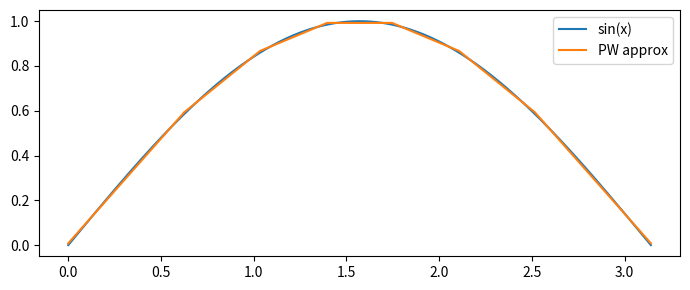

This figure's Python source:
"""
[redacted]

A python implementation of the algorithm used to generate optimal piecewise
linear approximations of convex functions proposed by Imamoto and Tang.

Imamoto, A., & Tang, B. (2008, October). Optimal piecewise linear approximation
of convex functions. In Proceedings of the world congress on engineering and 
computer science (pp. 1191-1194).

Args:
    f: float -> float function to be a approximated.
    df: float -> float derivative of f.
    alpha_0: lower bound of approximated domain.
    alpha_N: upper bound of approximated domain.
    N: positive integer number of linear pieces in PW approximation.
    delta: Desired accuracy in the errors of the iterative algorithm. If None
    it will be set to 1/1000th maximum error.
    convex: set True if the function is convex. Set False if the function is
    concave (negative convex).
    set_m: If a list, generate_approximation optimizes the approximation with
    the given slopes. If None, the standard algorithm varying slopes will be 
    applied.
"""
class PW_approx:
    
    def __init__(self, m, c, t, alpha, convex):
        self.m = m; self.c = c; self.t = t; self.alpha = alpha;
        self.convex = convex
        
    def __call__(self, x):
        if(self.convex):
            return max([m_i*x+c_i for m_i, c_i in zip(self.m, self.c)])
        return min([m_i*x+c_i for m_i, c_i in zip(self.m, self.c)])
        
    
def generate_approximation(f_, df_, alpha_0, alpha_N, N, convex=True, delta=None, set_m=None):
    if(not convex):
        f = lambda x: -1*f_(x)
        df = lambda x: -1*df_(x)
    else:
        f = f_
        df = df_
    
    Delta=1;
    t = [alpha_0 + (1/N)*(i+.5)*(alpha_N-alpha_0) for i in range(N)]
    
    finished = False
    prevepsilon = None
    prevt = None
    # for l in range(7):
    while(not finished):
        alpha = [alpha_0] + \
            [(f(t[i-1])-f(t[i])+df(t[i])*t[i]-df(t[i-1])*t[i-1])/(df(t[i])-df(t[i-1])) for i in range(1,N)]\
            + [alpha_N]
        g = [lambda x, t_i=t_i: df(t_i)*(x-t_i) + f(t_i) for t_i in t]
        epsilon = [g[i](alpha[i]) - f(alpha[i]) for i in range(N)]+[g[N-1](alpha[N])]
        abs_epsilon = [abs(epsilon_i) for epsilon_i in epsilon]
        if(delta is None):
            if(max(abs_epsilon)/min(abs_epsilon) - 1 < max(abs_epsilon)*.001):
                finished = True
        else:
            if(max(abs(epsilon))/min(abs(epsilon)) - 1 < delta):
                finished = True
        if(not finished):
            if(prevepsilon is not None and max(abs_epsilon) > max([abs(pe) for pe in prevepsilon])):
                Delta /= 2; epsilon = prevepsilon; t = prevt
            else:
                prevt = t
            d = [Delta*(epsilon[i+1] - epsilon[i])/(epsilon[i+1]/(alpha[i+1]-t[i])+epsilon[i]/(t[i]-alpha[i])) for i in range(N)]
            t = [t[i]+d[i] for i in range(N)]
            prevepsilon = epsilon;
        print(max(abs_epsilon))
    epsilon = .5*max(epsilon)
    m = [df(t_i) for t_i in t]
    c = [-1*df(t_i)*t_i+f(t_i)-epsilon for t_i in t]
    if(not convex):
        m = [-1*m_i for m_i in m]
        c = [-1*c_i for c_i in c]
    g = PW_approx(m, c, t, alpha, convex)
    return g

# example uses and generating gif for README
if __name__ == '__main__':
    import numpy as np
    import matplotlib.pyplot as plt
    import math
    from math import sin, cos
    g = generate_approximation(sin, cos, 0, math.pi, 7, convex=False)
    
    x = np.linspace(0, math.pi, 1000, endpoint=True)
    y_f = np.array([sin(x_) for x_ in x])
    y_g = np.array([g(x_) for x_ in x])
    
    plt.figure(figsize=(7, 3))
    plt.plot(x, y_f, label="sin(x)")
    plt.plot(x, y_g, label="PW approx")
    plt.legend()
    plt.tight_layout()
    
    

    
    
    